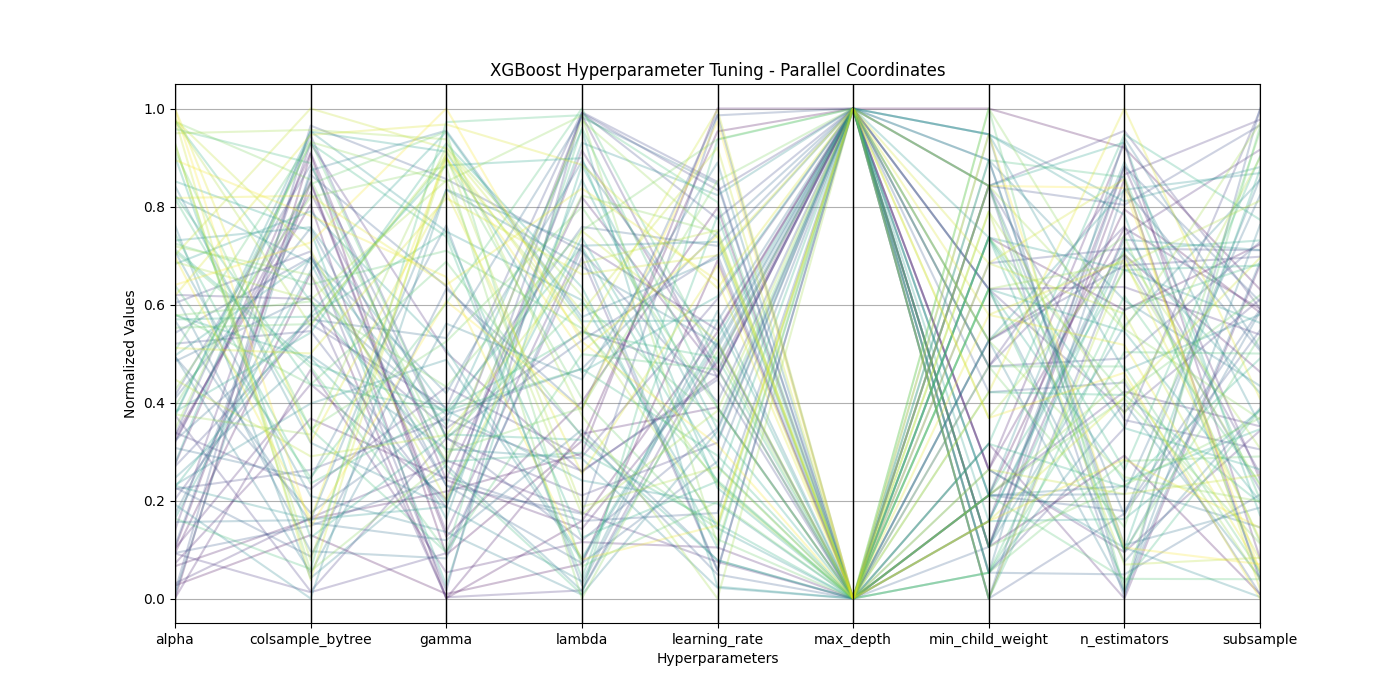

Source data for this figure (header and first rows):
param_alpha, param_booster, param_colsample_bytree, param_gamma, param_lambda, param_learning_rate, param_max_depth, param_min_child_weight, param_n_estimators, param_objective, param_subsample, mean_test_score, std_test_score, rank_test_score
18.27, gbtree, 0.8169, 0.9564, 59.37, 0.04775, 4, 49, 1055, binary:logistic, 0.7527, 0.7074, 0.03572, 1
18.92, gbtree, 0.5468, 0.5684, 48.39, 0.03613, 3, 34, 986, binary:logistic, 0.7341, 0.7074, 0.03343, 2
20.54, gbtree, 0.7322, 0.5253, 52.24, 0.02969, 4, 32, 710, binary:logistic, 0.5072, 0.7028, 0.03382, 3
20.77, gbtree, 0.7963, 1.137, 62.88, 0.04088, 3, 44, 873, binary:logistic, 0.7889, 0.7023, 0.03339, 4
19.89, gbtree, 0.5582, 1.584, 58.25, 0.04981, 4, 32, 1020, binary:logistic, 0.5182, 0.7018, 0.03369, 5
26.38, gbtree, 0.781, 0.5232, 60.01, 0.02292, 3, 40, 935, binary:logistic, 0.6863, 0.7016, 0.03282, 6
24.97, gbtree, 0.8179, 1.698, 51.52, 0.02703, 4, 35, 965, binary:logistic, 0.7371, 0.6998, 0.03275, 7
20.02, gbtree, 0.6294, 1.711, 81.14, 0.02616, 4, 35, 1060, binary:logistic, 0.5361, 0.699, 0.03252, 8
18.28, gbtree, 0.664, 0.7815, 50.35, 0.01029, 3, 36, 550, binary:logistic, 0.7724, 0.6989, 0.02823, 9
20.77, gbtree, 0.6538, 1.509, 85.31, 0.02639, 3, 33, 1034, binary:logistic, 0.5997, 0.6987, 0.03256, 10
26.06, gbtree, 0.797, 1.183, 76.9, 0.02988, 4, 32, 957, binary:logistic, 0.8653, 0.6978, 0.0329, 11
21.68, gbtree, 0.8243, 2.961, 56.62, 0.02566, 4, 35, 602, binary:logistic, 0.639, 0.6973, 0.02733, 12
19.02, gbtree, 0.5591, 1.893, 52.97, 0.008992, 3, 34, 782, binary:logistic, 0.6424, 0.6968, 0.02737, 13
26.17, gbtree, 0.7898, 1.858, 88.44, 0.02558, 4, 42, 899, binary:logistic, 0.7163, 0.6964, 0.03065, 14
33.44, gbtree, 0.7141, 0.5353, 46.04, 0.02861, 3, 39, 1025, binary:logistic, 0.8895, 0.696, 0.03384, 15
20.52, gbtree, 0.5064, 0.9722, 75.74, 0.008203, 4, 39, 967, binary:logistic, 0.6043, 0.695, 0.02719, 16
26.56, gbtree, 0.5796, 2.618, 57.96, 0.03267, 4, 42, 759, binary:logistic, 0.7446, 0.695, 0.02954, 17
27.43, gbtree, 0.507, 2.11, 54.52, 0.01974, 4, 46, 1074, binary:logistic, 0.7374, 0.695, 0.02779, 18
23.23, gbtree, 0.7029, 2.208, 69.18, 0.02571, 4, 40, 923, binary:logistic, 0.7791, 0.6948, 0.03205, 19
33.03, gbtree, 0.7478, 0.6029, 88.65, 0.04246, 4, 31, 741, binary:logistic, 0.8969, 0.6937, 0.03327, 20
23.73, gbtree, 0.5931, 2.302, 56.7, 0.0254, 3, 46, 750, binary:logistic, 0.6238, 0.6934, 0.03031, 21
24.87, gbtree, 0.6964, 2.415, 88.73, 0.0432, 3, 43, 942, binary:logistic, 0.7843, 0.6929, 0.03121, 22
31, gbtree, 0.6913, 1.424, 88.63, 0.03988, 4, 39, 819, binary:logistic, 0.7909, 0.6926, 0.03226, 23
26.44, gbtree, 0.83, 2.116, 68.35, 0.03664, 3, 46, 991, binary:logistic, 0.885, 0.6926, 0.03428, 24
28.41, gbtree, 0.8091, 2.122, 50.49, 0.02103, 4, 30, 934, binary:logistic, 0.5912, 0.692, 0.02651, 25
18.63, gbtree, 0.8369, 4.68, 76.32, 0.0234, 4, 30, 645, binary:logistic, 0.7197, 0.6919, 0.02826, 26
31.54, gbtree, 0.7435, 1.643, 52.87, 0.0492, 4, 46, 551, binary:logistic, 0.8985, 0.6919, 0.03408, 27
20.54, gbtree, 0.5535, 1.73, 52.23, 0.0134, 4, 38, 792, binary:logistic, 0.5073, 0.6919, 0.02876, 28
20.9, gbtree, 0.8021, 3.616, 59.89, 0.00786, 3, 34, 648, binary:logistic, 0.7365, 0.6918, 0.02766, 29
23.82, gbtree, 0.5317, 3.592, 62.21, 0.04925, 3, 32, 1034, binary:logistic, 0.743, 0.6918, 0.03158, 30
30.35, gbtree, 0.5626, 2.332, 78.49, 0.03744, 4, 30, 1009, binary:logistic, 0.7035, 0.6917, 0.02676, 31
28.26, gbtree, 0.7644, 1.644, 48.46, 0.01804, 4, 31, 577, binary:logistic, 0.5874, 0.6916, 0.02636, 32
30.11, gbtree, 0.7164, 2.345, 65.81, 0.03864, 4, 48, 556, binary:logistic, 0.7749, 0.6913, 0.02852, 33
26.16, gbtree, 0.6997, 3.104, 88.25, 0.043, 3, 47, 602, binary:logistic, 0.7347, 0.6909, 0.02988, 34
25.79, gbtree, 0.587, 4.22, 46.51, 0.03065, 4, 34, 667, binary:logistic, 0.8285, 0.6898, 0.03161, 35
32.15, gbtree, 0.5555, 1.101, 60.38, 0.009131, 3, 46, 643, binary:logistic, 0.8422, 0.6896, 0.02921, 36
33.46, gbtree, 0.5354, 0.9205, 76.54, 0.008274, 4, 31, 1066, binary:logistic, 0.7053, 0.6892, 0.02695, 37
22.5, gbtree, 0.7438, 2.558, 84.34, 0.02819, 4, 47, 610, binary:logistic, 0.5769, 0.6887, 0.03119, 38
22.09, gbtree, 0.5575, 4.573, 74.93, 0.02854, 4, 42, 591, binary:logistic, 0.657, 0.6885, 0.02363, 39
18.45, gbtree, 0.8052, 5.161, 70.43, 0.03635, 4, 34, 676, binary:logistic, 0.561, 0.6869, 0.02692, 40
30.36, gbtree, 0.5201, 3.248, 64.87, 0.04495, 3, 40, 558, binary:logistic, 0.8046, 0.6863, 0.03282, 41
35.6, gbtree, 0.5745, 1.182, 45.65, 0.02078, 4, 47, 884, binary:logistic, 0.675, 0.6854, 0.03269, 42
36.92, gbtree, 0.5164, 1.843, 46, 0.02742, 4, 32, 855, binary:logistic, 0.8409, 0.6852, 0.03203, 43
24.29, gbtree, 0.674, 2.004, 57.82, 0.00666, 3, 31, 769, binary:logistic, 0.5206, 0.6844, 0.02304, 44
38.88, gbtree, 0.6123, 1.433, 46.83, 0.03159, 3, 33, 952, binary:logistic, 0.7845, 0.6844, 0.03013, 45
22.97, gbtree, 0.5019, 4.577, 76.81, 0.03781, 3, 34, 1039, binary:logistic, 0.6434, 0.6842, 0.02939, 46
23.94, gbtree, 0.6401, 2.889, 48.73, 0.02878, 3, 35, 607, binary:logistic, 0.5049, 0.6835, 0.02868, 47
38.34, gbtree, 0.7397, 1.313, 85.99, 0.04201, 4, 48, 805, binary:logistic, 0.7325, 0.6834, 0.03284, 48
36.15, gbtree, 0.765, 2.389, 55.85, 0.01423, 3, 48, 995, binary:logistic, 0.8513, 0.6834, 0.03021, 49
27.36, gbtree, 0.8328, 4.16, 71.94, 0.01202, 3, 40, 1008, binary:logistic, 0.8465, 0.6828, 0.03302, 50
30.4, gbtree, 0.7425, 2.242, 87.15, 0.006763, 3, 33, 943, binary:logistic, 0.6694, 0.6811, 0.02636, 51
23.9, gbtree, 0.5579, 1.432, 82.69, 0.01995, 4, 48, 980, binary:logistic, 0.5219, 0.6801, 0.0444, 52
34.98, gbtree, 0.7762, 2.992, 48.91, 0.02917, 4, 44, 918, binary:logistic, 0.7258, 0.6796, 0.03097, 53
22.27, gbtree, 0.734, 5.147, 70.05, 0.03072, 3, 42, 849, binary:logistic, 0.582, 0.6791, 0.0308, 54
25.02, gbtree, 0.8326, 4.951, 65.5, 0.03291, 4, 33, 639, binary:logistic, 0.6553, 0.679, 0.02888, 55
32.42, gbtree, 0.6724, 1.476, 77.51, 0.01763, 3, 46, 1061, binary:logistic, 0.5708, 0.6789, 0.03327, 56
39.11, gbtree, 0.7624, 0.6524, 84.02, 0.02094, 3, 44, 741, binary:logistic, 0.6077, 0.6773, 0.03562, 57
23.83, gbtree, 0.7035, 4.816, 84.62, 0.01565, 3, 42, 681, binary:logistic, 0.6401, 0.677, 0.0292, 58
27.6, gbtree, 0.6902, 5.032, 73.09, 0.01026, 4, 32, 940, binary:logistic, 0.7922, 0.6759, 0.03556, 59
40.36, gbtree, 0.5451, 2.15, 59.47, 0.009153, 3, 44, 605, binary:logistic, 0.8494, 0.6742, 0.03479, 60
... 40 more rows
